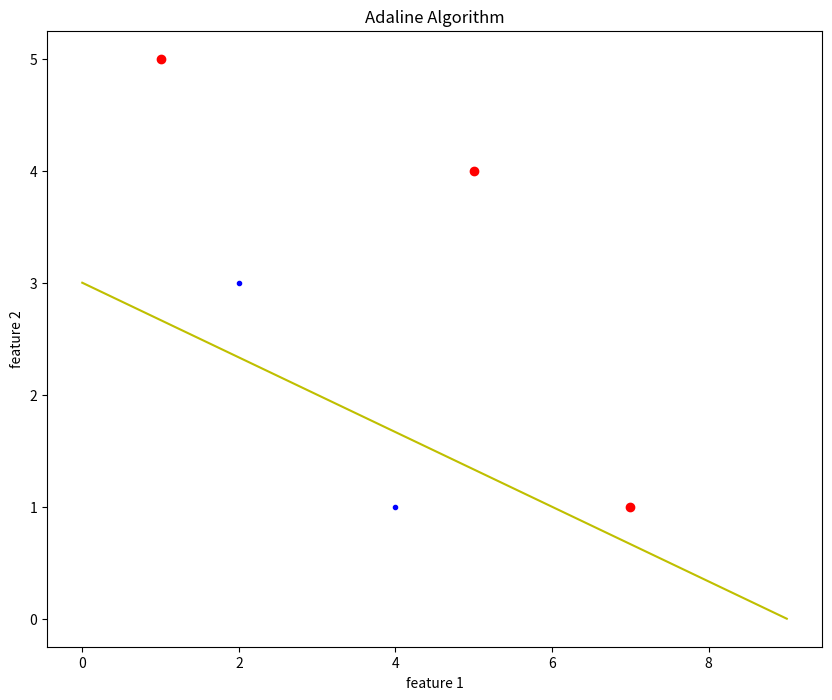

Reproduce this figure in Python.
'''
PERCEPTRON AND ADALINE CODE 

X:      training set. Can be more than two features.
sigma:  output. Same len as X.
W:      initial weights. len_W = nb_features+1. Can be set to zero or randomly initialized.

theta:  threshold.      0 in perceptron, other in adaline
lr:     learning rate.  Historically 1 in percetron, close to zero in adaline.
epochs: number of iterations over the training set. 

'''

# Adaline or Perceptron
ADALINE = 0 # 0 for perceptron, 1 for adaline

# Training set
X = [[1,5],[2,3],[7,1],[4,1],[5,4]]
sigma = [1,0,1,0,1]
W = [-9,1,3] # W = np.random.randn(len(X[0])+1)

# Training parameters.
theta=0.1   # 0 in perceptron
lr=0.3      # 1 in perceptron
epochs=10



import numpy as np
import matplotlib.pyplot as plt

def sum_func(W,x_i):
    '''
    W: weights
    x_i: inputs
    '''
    return np.dot(W.T,x_i)

def act_func(sum_res, theta=0):
    '''
    sum_res: result of summation function
    theta: threshold
    '''
    if ADALINE: 
        return 1.0 if (sum_res > theta) else 0.0
    else:
        return 1.0 if (sum_res > 0) else 0.0

def err_func(sigma_act, sigma_pred):
    '''
    sigma_act: actual output
    sigma_pred: predicted output
    '''
    if ADALINE: 
        return (sigma_act - sigma_pred)
    else:
        return sigma_act

def update_weights(W, lr, err, x_i):
    if ADALINE: 
        return W + lr * err * x_i
    else:
        return W + err * x_i

def train_ANN(X, sigma, W=None, epochs=10, lr=0.3, theta=0):
    '''
    X: inputs with m training examples, n features
    sigma: outputs
    W: weights
    epochs: number of iterations
    lr: learning rate.
    theta: threshold
    '''
    X = np.array(X)
    m, n = X.shape
    W = np.zeros(n+1) if W==None else np.array(W) # could also be W = np.random.randn(len(X[0])+1)
    n_miss_list = [] # How many examples were misclassified at every iteration
    # Training.
    for epoch in range(epochs):
        n_miss = 0 # Storing amount of misclassified
        for idx, x_i in enumerate(X):
            x_i = np.append(1, x_i) # x0 = 1
            sum_res = sum_func(W, x_i)
            sigma_pred = act_func(sum_res, theta)
            if sigma_pred != sigma[idx]:
                print(f'error: {sigma[idx]}, {sigma_pred}')
                err = err_func(sigma[idx], sigma_pred)
                W = update_weights(W, x_i, err, lr)
                n_miss += 1
            print(W)
        print(f'{n_miss} miscassified at epoch {epoch}\n')
        n_miss_list.append(n_miss)
    return W, n_miss_list

def plot_results_ANN(X, sigma, W):
    '''
    X:      inputs
    sigma:  outputs
    W:      weights
    '''
    # Line w0 + w1 x + w2 y = 0 -> y = -w0/w2 - w1/w2 x
    X=np.array(X)
    x1 = np.array( [0, -W[0]/W[1]] )
    x2 = np.array( [-W[0]/W[2], 0] )
    
    # Plotting
    fig = plt.figure(figsize=(10,8))
    for idx, x_i in enumerate(X):
        if sigma[idx] == 1:
            plt.plot(x_i[0], x_i[1], 'ro')
        else:
            plt.plot(x_i[0], x_i[1], 'b.')
    plt.xlabel("feature 1")
    plt.ylabel("feature 2")
    plt.title('Adaline Algorithm')
    plt.plot(x1, x2, 'y-')
    fig.show()


# Training
W, n_miss_list = train_ANN(X, sigma, W, epochs, lr, theta)

# After training:
plot_results_ANN(X, sigma, W)



